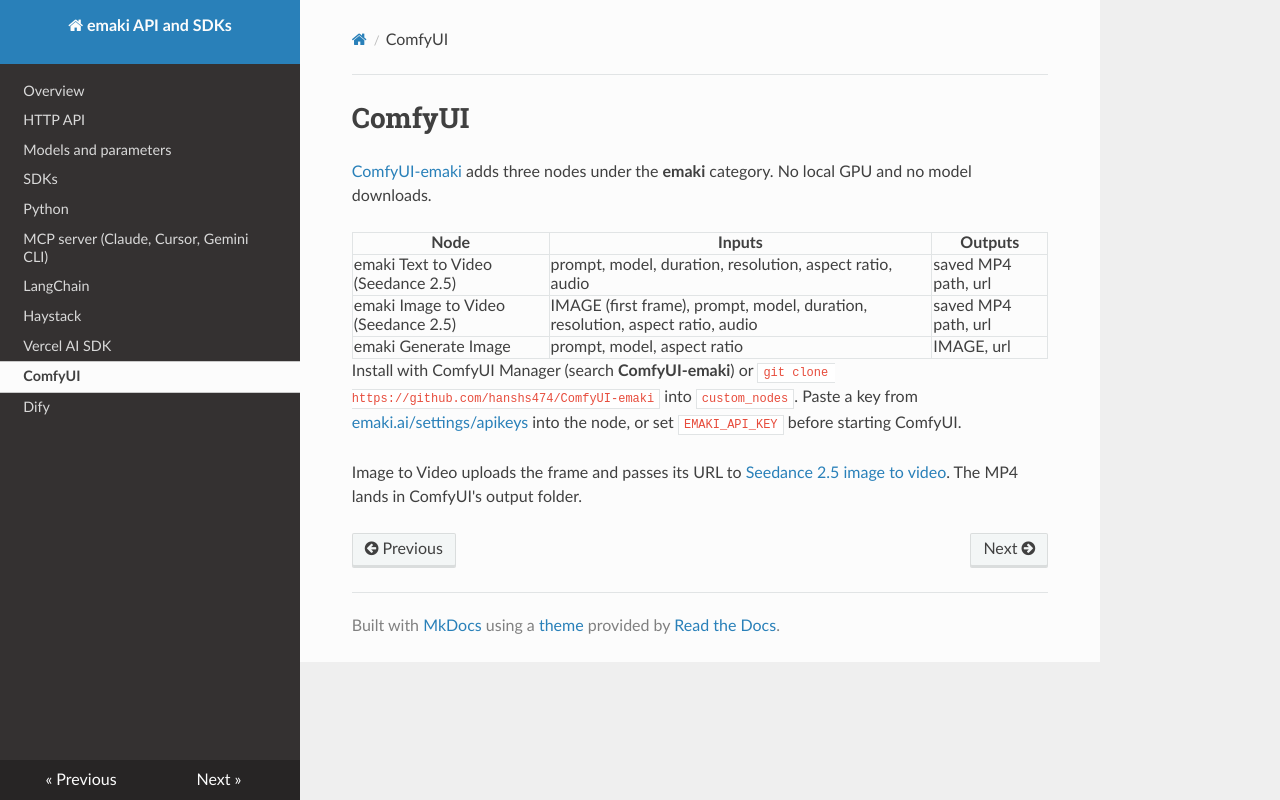

repository: hanshs474/emaki-docs · page: integrations/comfyui/index.html · generator: mkdocs

# ComfyUI

[ComfyUI-emaki](https://github.com/hanshs474/ComfyUI-emaki) adds three nodes under the **emaki** category. No local GPU and no model downloads.

| Node | Inputs | Outputs |
|---|---|---|
| emaki Text to Video (Seedance 2.5) | prompt, model, duration, resolution, aspect ratio, audio | saved MP4 path, url |
| emaki Image to Video (Seedance 2.5) | IMAGE (first frame), prompt, model, duration, resolution, aspect ratio, audio | saved MP4 path, url |
| emaki Generate Image | prompt, model, aspect ratio | IMAGE, url |

Install with ComfyUI Manager (search **ComfyUI-emaki**) or `git clone https://github.com/hanshs474/ComfyUI-emaki` into `custom_nodes`. Paste a key from [emaki.ai/settings/apikeys](https://emaki.ai/settings/apikeys) into the node, or set `EMAKI_API_KEY` before starting ComfyUI.

Image to Video uploads the frame and passes its URL to [Seedance 2.5 image to video](https://emaki.ai/image-to-video). The MP4 lands in ComfyUI's output folder.
